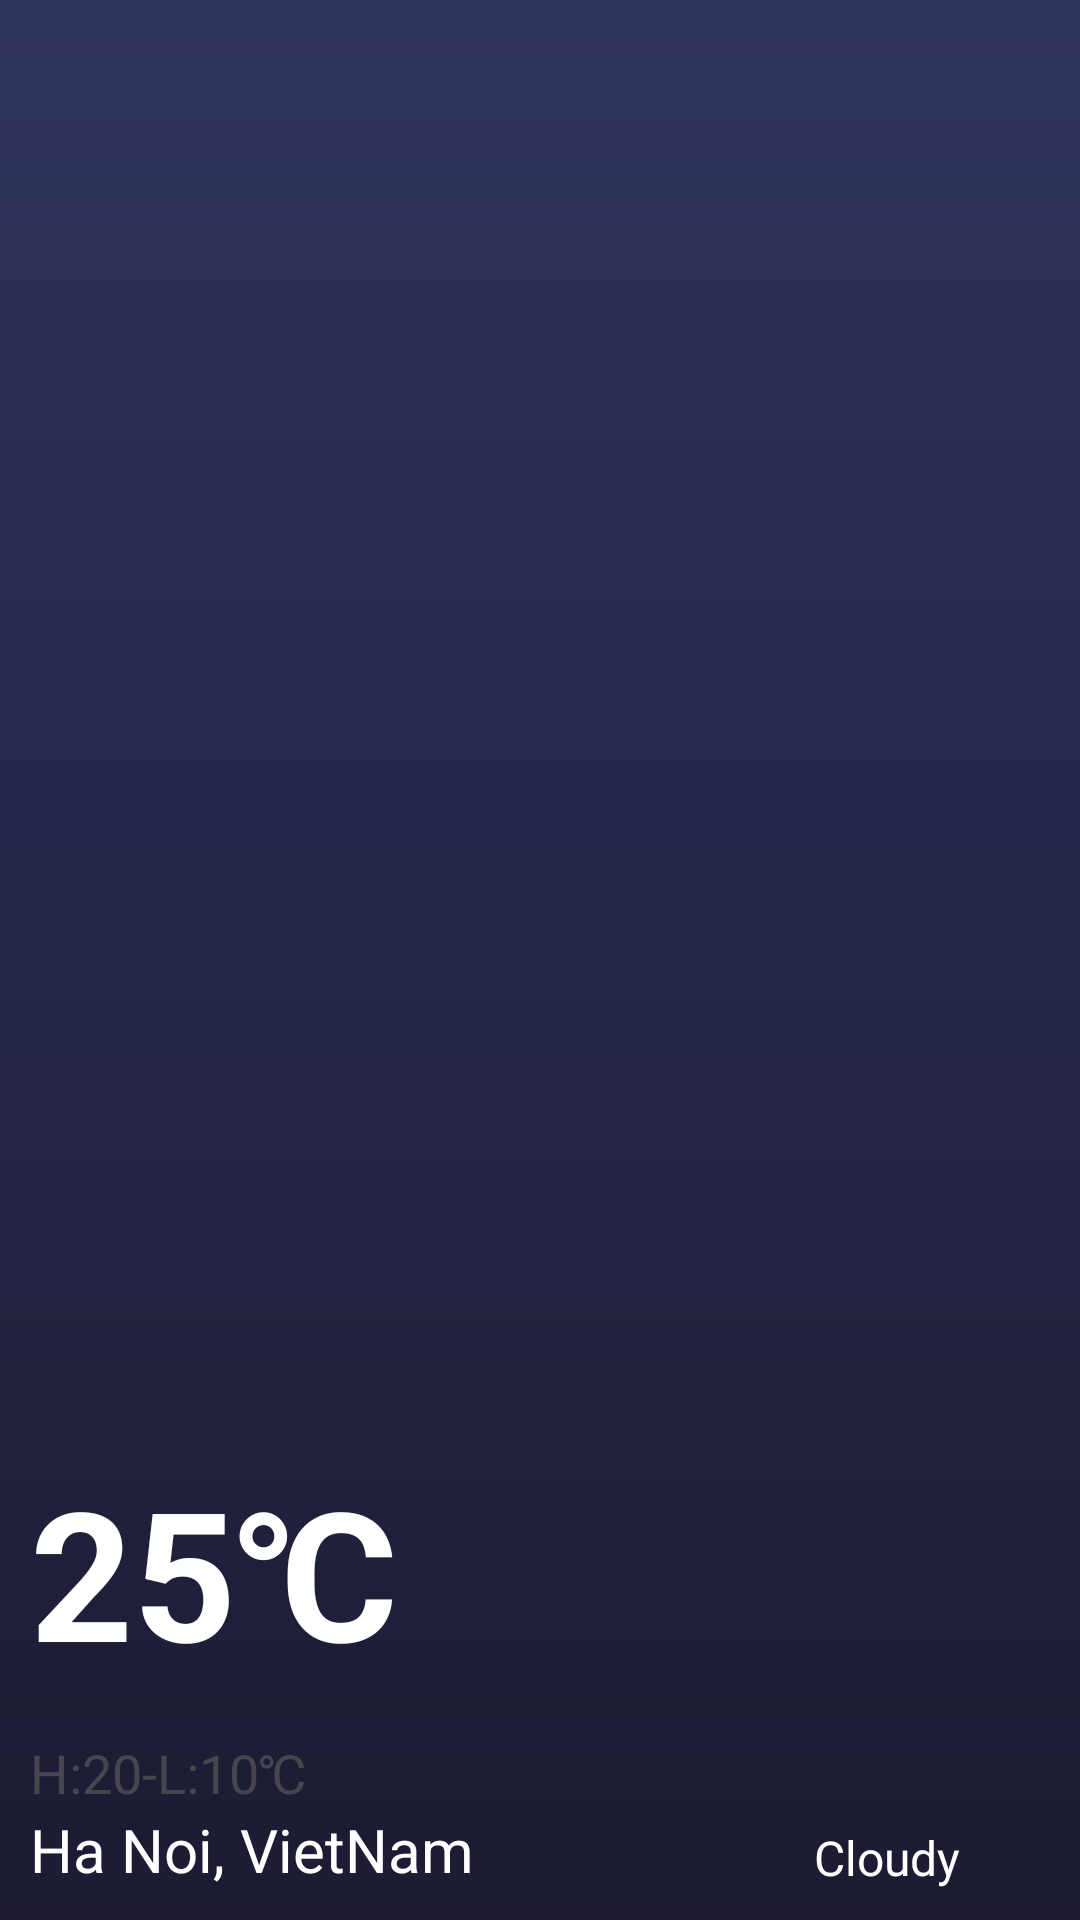

Android layout source for this screen:
<!-- AndroidManifest.xml: application theme Theme.WeatherAPP -->
<!-- res/layout/lcity_weather_item.xml -->
<?xml version="1.0" encoding="utf-8"?>
<FrameLayout xmlns:android="http://schemas.android.com/apk/res/android"
    xmlns:tools="http://schemas.android.com/tools"
    android:layout_width="wrap_content"
    android:layout_height="200dp"
    android:layout_marginTop="10dp"
    >

    <ImageView
        android:layout_width="wrap_content"
        android:layout_height="wrap_content"
        android:src="@drawable/bg_item"
        android:layout_gravity="bottom"
        />

    <ImageView
        android:id="@+id/imvResourceImageItem"
        android:layout_width="wrap_content"
        android:layout_height="wrap_content"
        android:src="@drawable/sun_cloud_rain"
        android:layout_gravity="end"
        />
    <LinearLayout
        android:layout_width="wrap_content"
        android:layout_height="wrap_content"
        android:orientation="vertical"
        android:layout_gravity="bottom|left"
        android:layout_marginStart="10dp"
        android:layout_marginBottom="10dp"
        >

        <TextView
            android:id="@+id/tvTemValueItem"
            android:layout_width="wrap_content"
            android:layout_height="wrap_content"
            android:text="@string/_25_8451"
            android:textColor="@color/white"
            android:textSize="60sp"
            android:textStyle="bold"
            android:layout_marginBottom="15dp"
            />
        <TextView
            android:id="@+id/tvLowHeightTemItem"
            android:layout_width="wrap_content"
            android:layout_height="wrap_content"
            android:text="@string/h_20_l_10"
            android:textColor="@color/gray"
            android:textSize="18sp"
            />
        <TextView
            android:id="@+id/tvLocationItem"
            android:layout_width="wrap_content"
            android:layout_height="wrap_content"
            android:text="@string/ha_noi_vietnam"
            android:textColor="@color/white"
            android:textSize="20sp"
            />

    </LinearLayout>

    <TextView
        android:id="@+id/tvStatusWeatherItem"
        android:layout_width="wrap_content"
        android:layout_height="wrap_content"
        android:text="@string/cloudy"
        android:textSize="16sp"
        android:textColor="@color/white"
        android:layout_gravity="bottom|right"
        android:layout_marginBottom="10dp"
        android:layout_marginEnd="40dp"/>

</FrameLayout>
<!-- resources referenced by this layout -->
<resources>
  <string name="_25_8451">25℃</string>
  <string name="cloudy">Cloudy</string>
  <string name="h_20_l_10">H:20-L:10℃</string>
  <string name="ha_noi_vietnam">Ha Noi, VietNam</string>
  <style name="Theme.WeatherAPP" parent="Base.Theme.WeatherAPP" />
  <style name="Base.Theme.WeatherAPP" parent="Theme.Material3.DayNight.NoActionBar">
          
          
          <item name="android:windowBackground">@drawable/background_gradient</item>
          <item name="colorPrimaryDark">#2E335A</item>
          <item name="android:navigationBarColor">#1C1B33</item>
      </style>
  <!-- drawable background_gradient (drawable) -->
  <?xml version="1.0" encoding="utf-8"?>
  <shape xmlns:android="http://schemas.android.com/apk/res/android">
      <gradient
          android:startColor="#2E335A"
          android:endColor="#1C1B33"
          android:angle="-45"
          android:type="linear"/>
  </shape>
  <!-- not gathered from this repository: default colours our renderer supplied (Android Studio template values) -->
  <color name="white">#FFFFFFFF</color>
</resources>
